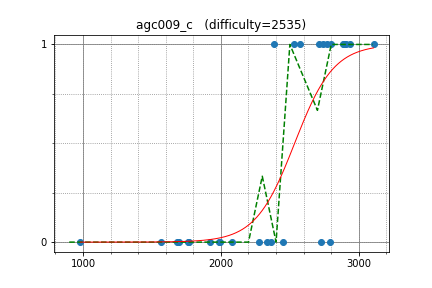

Data behind this chart, as committed beside it:
maroonrk, 2910.501442, 1
Golovanov399, 2892, 1
hogloid, 3107, 1
sigma425, 2935, 1
rickytheta, 2714, 1
sky58, 2797, 1
kyuridenamida, 2385, 1
izban, 2771, 1
ifsmirnov, 2740, 1
Belonogov, 2887, 1
camypaper, 2571, 1
white, 2530, 1
gasin, 2333, 0
satashun, 2728, 0
chaemon, 2362, 0
n_knuu, 1989, 0
ctyl, 2275, 0
yuki681, 1923, 0
Hec, 2452, 0
conf, 2083, 0
platypus, 1992, 0
eiya, 1693, 0
NSTomoS, 1769, 0
yakutovd, 1681, 0
enot, 2788, 0
raven38, 1565, 0
oshibori, 980.7, 0
Gear, 1763, 0
